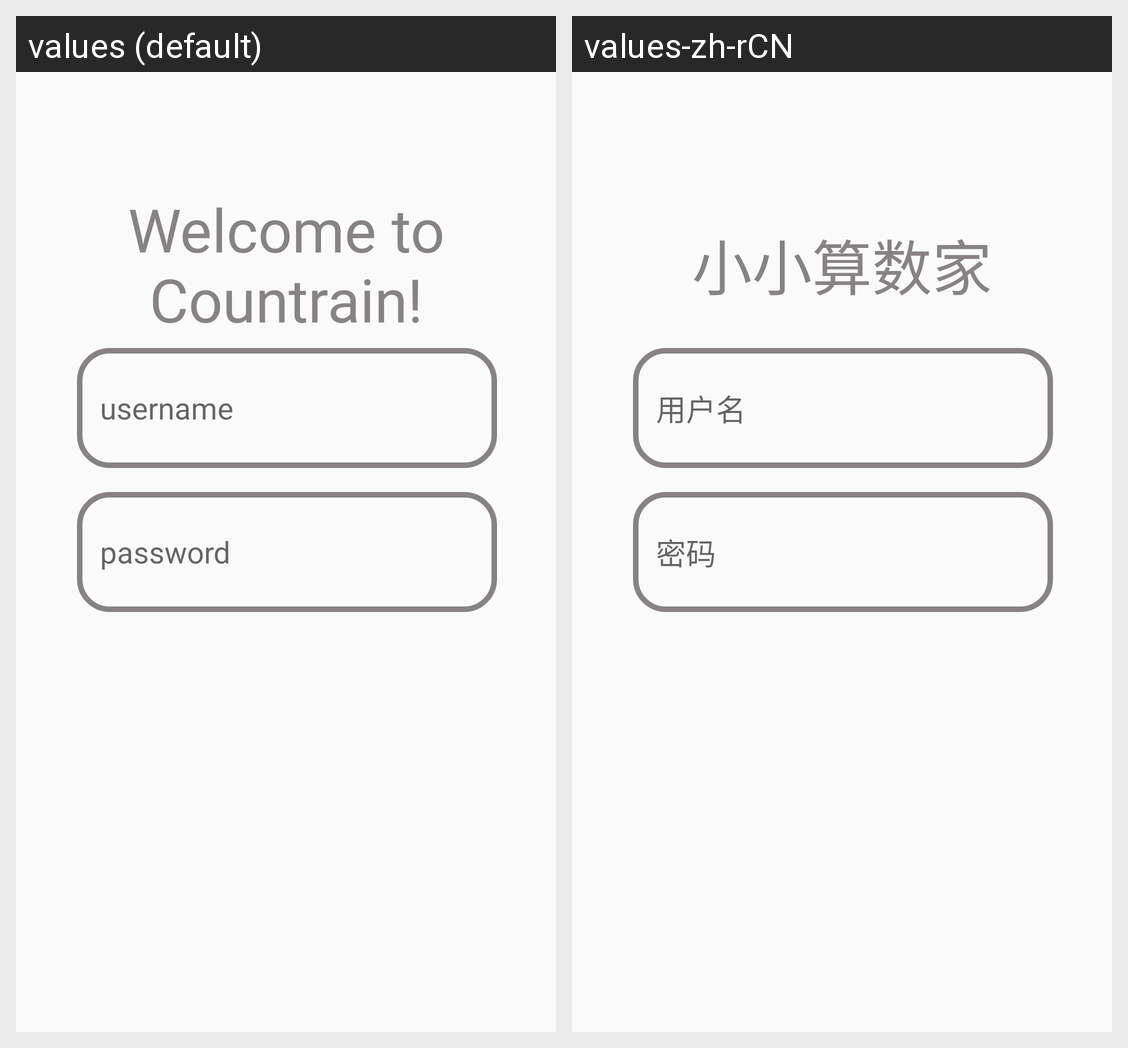

Locale-by-locale string values for the Android screen shown in this grid:
Android screen res/layout/fragment_title.xml rendered under 2 locales, left to right: values (default), values-zh-rCN. Device: Nexus 5 (rendered at 1080×1920; each locale shown at half size, 540×960, under a caption strip naming it); theme AppTheme.
Strings drawn on this screen, with the default value and each locale's value (text and hints the layout hard-codes, and strings that could not be matched under every locale, appear in the picture but are not listed):

title_message
  values: Welcome to Countrain!
  values-zh-rCN: 小小算数家

username
  values: username
  values-zh-rCN: 用户名

password
  values: password
  values-zh-rCN: 密码
